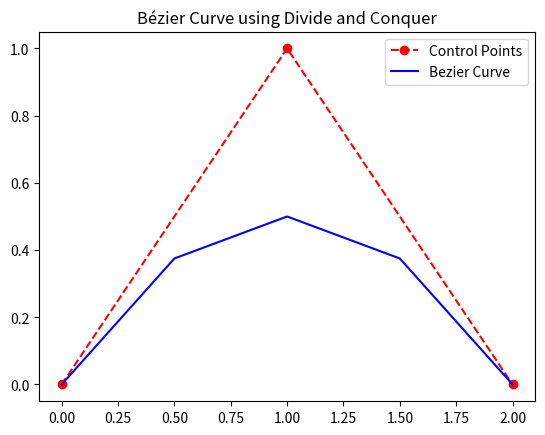

Reproduce this figure in Python.
import matplotlib.pyplot as plt


# Fungsi untuk mencari titik tengah
def find_mid_point(point1, point2):
    return ((point1[0] + point2[0]) / 2, (point1[1] + point2[1]) / 2)

# Fungsi untuk mencari titik pada kurva bezier dengan dnc untuk 3 titik
def bezier_points_with_dnc(point1, point2, point3, current_iteration, iteration, bezier_points):
    if current_iteration < iteration:
        mid_point1 = find_mid_point(point1, point2)
        mid_point2 = find_mid_point(point2, point3)
        mid_point = find_mid_point(mid_point1, mid_point2)
        current_iteration += 1

        # Left side
        bezier_points_with_dnc(point1, mid_point1, mid_point,
                               current_iteration, iteration, bezier_points)
        bezier_points.append(mid_point)

        # Right side
        bezier_points_with_dnc(mid_point, mid_point2, point3,
                               current_iteration, iteration, bezier_points)

# Fungsi untuk menggabungkan titik awal, titik akhir, dan hasil titik dari dnc
def generate_bezier(point1, point2, point3, iterations):
    bezier_points = [point1]
    bezier_points_with_dnc(point1, point2, point3, 0,
                           iterations, bezier_points)
    bezier_points.append(point3)
    return bezier_points


if __name__ == "__main__":
    points = [(0, 0), (1, 1), (2, 0)]
    iteration = 2
    bezier_points = generate_bezier(*points, iteration)
    print(bezier_points)

    plt.plot(*zip(*points), 'ro--', label='Control Points')
    plt.plot(*zip(*bezier_points), 'b-', label='Bezier Curve')
    plt.title('Bézier Curve using Divide and Conquer')
    plt.legend()
    plt.show()
